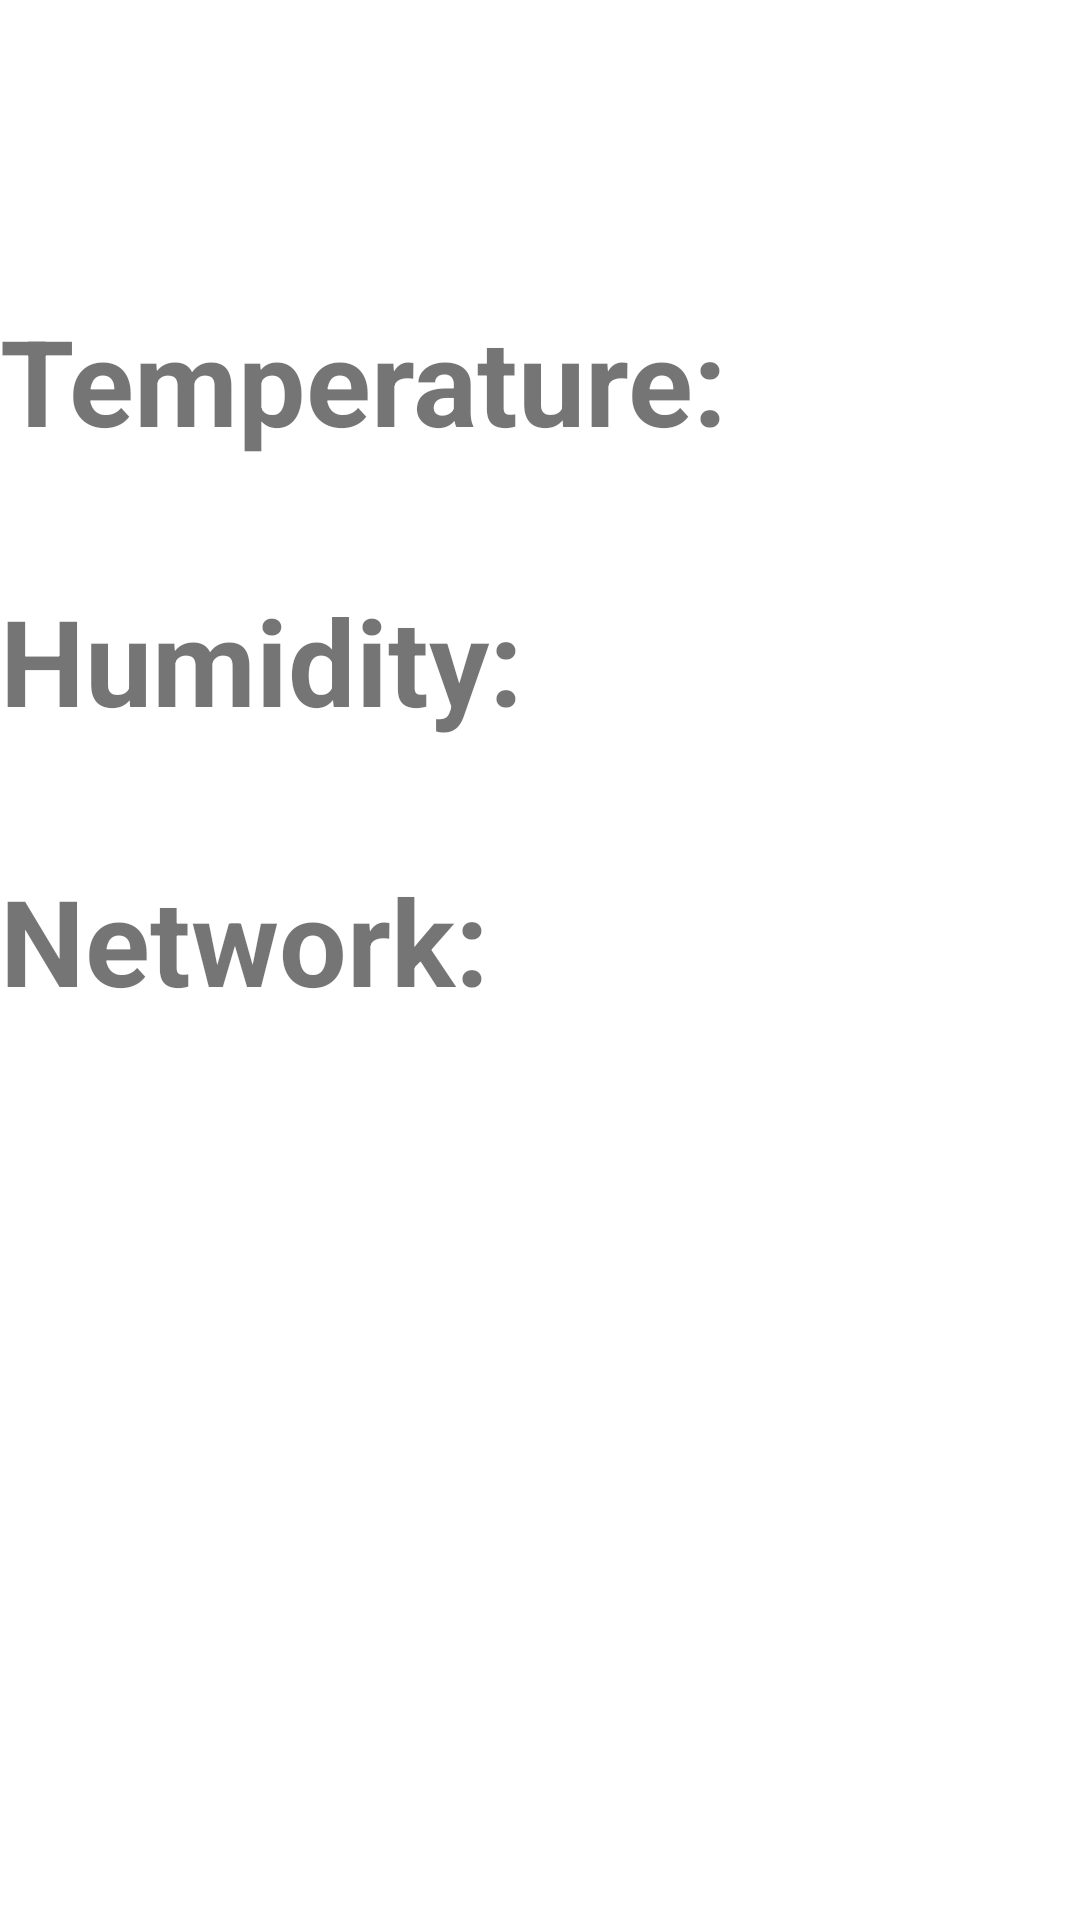

Produce the Android XML layout that renders to this screen, including the resource entries it uses.
<!-- AndroidManifest.xml: application theme AppTheme -->
<!-- res/layout/fragment_home.xml -->
<?xml version="1.0" encoding="utf-8"?>
<RelativeLayout xmlns:android="http://schemas.android.com/apk/res/android"
    xmlns:tools="http://schemas.android.com/tools"
    android:layout_width="match_parent"
    android:layout_height="match_parent"
    android:orientation="vertical"
    tools:context="com.arduino.michael.arduinotempcontrol.activity.HomeFragment">


    <TextView
        android:id="@+id/home_temp"
        android:layout_alignParentTop="true"
        android:layout_marginTop="100dp"
        android:layout_width="wrap_content"
        android:layout_height="wrap_content"
        android:gravity="center_horizontal"
        android:textSize="40dp"
        android:text="Temperature:"
        android:textStyle="bold"/>

    <TextView
        android:id="@+id/home_humid"
        android:layout_marginTop="40dp"
        android:layout_width="wrap_content"
        android:layout_height="wrap_content"
        android:gravity="center_horizontal"
        android:textSize="40dp"
        android:text="Humidity:"
        android:textStyle="bold"
        android:layout_below="@+id/home_temp"
        android:layout_alignParentStart="true" />

    <TextView
        android:id="@+id/home_network"
        android:layout_width="wrap_content"
        android:layout_height="wrap_content"
        android:layout_marginTop="40dp"
        android:gravity="center_horizontal"
        android:text="Network:"
        android:textStyle="bold"
        android:textSize="40dp"
        android:layout_below="@id/home_humid"
        android:layout_alignParentStart="true"/>



</RelativeLayout>
<!-- resources referenced by this layout -->
<resources>

</resources>
